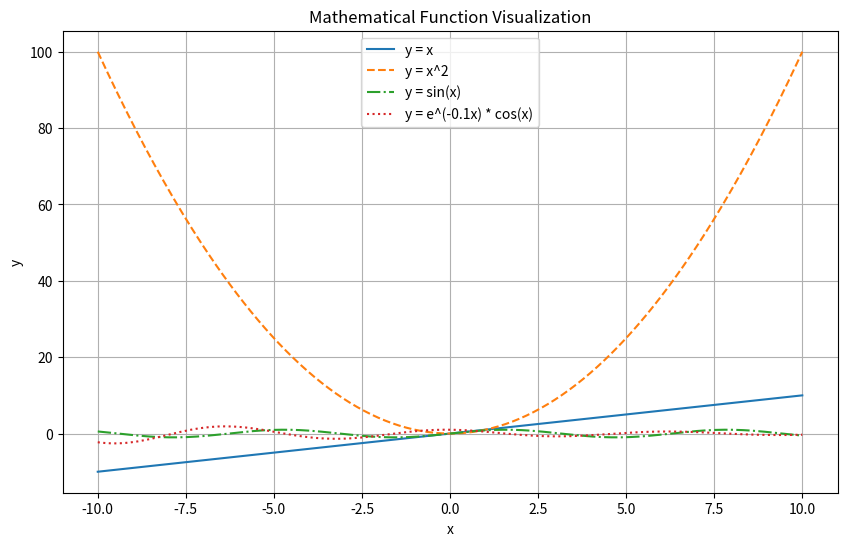
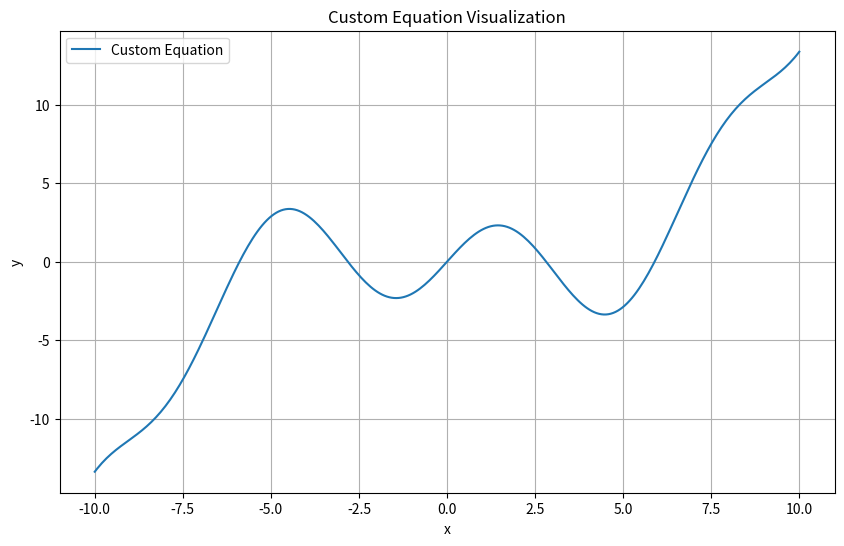
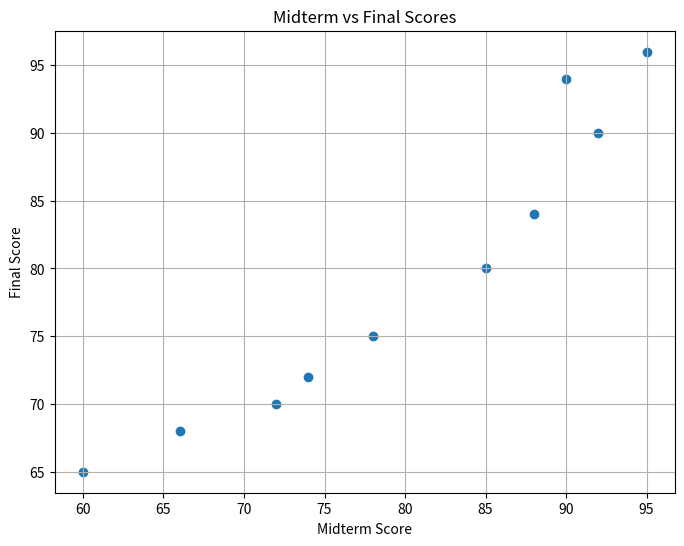
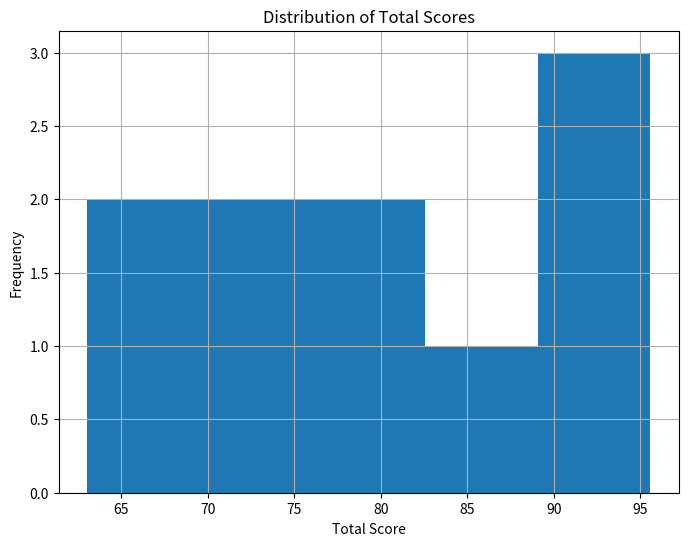
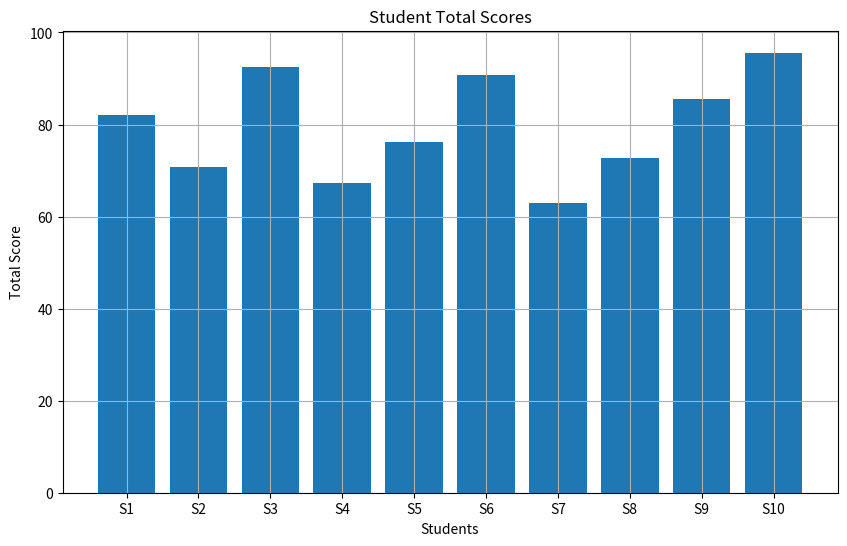
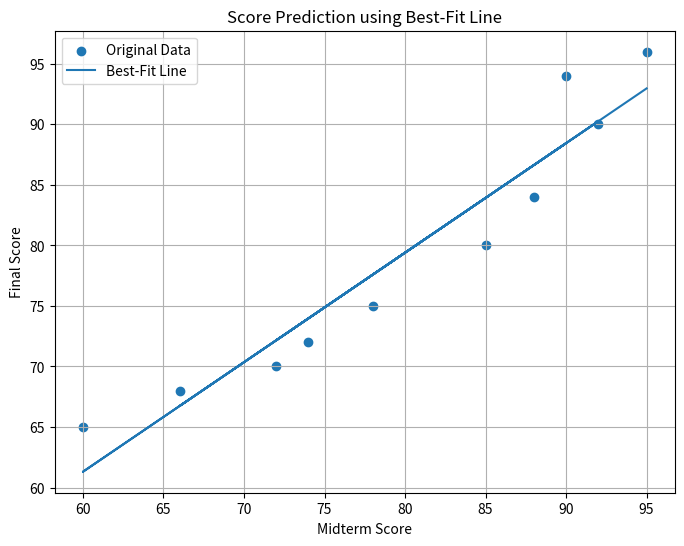

The matplotlib source for these figures, in order:
import numpy as np
import matplotlib.pyplot as plt

# =========================
# Task 1 - Function Visualization
# =========================

# Generate x values
x = np.linspace(-10, 10, 300)

# Define functions
y1 = x
y2 = x**2
y3 = np.sin(x)
y4 = np.exp(-0.1 * x) * np.cos(x)

# Create figure
plt.figure(figsize=(10, 6))

# Plot functions
plt.plot(x, y1, label='y = x', linestyle='-')
plt.plot(x, y2, label='y = x^2', linestyle='--')
plt.plot(x, y3, label='y = sin(x)', linestyle='-.')
plt.plot(x, y4, label='y = e^(-0.1x) * cos(x)', linestyle=':')

# Labels and title
plt.title('Mathematical Function Visualization')
plt.xlabel('x')
plt.ylabel('y')

# Legend and grid
plt.legend()
plt.grid(True)

# Save figure
plt.savefig('function_plot.png')

# Show plot
plt.show()


# =========================
# Task 2 - Own Equation
# =========================

import numpy as np
import matplotlib.pyplot as plt

# =========================
# Task 1 - Function Visualization
# =========================

# Generate x values
x = np.linspace(-10, 10, 300)

# Define functions
y1 = x
y2 = x**2
y3 = np.sin(x)
y4 = np.exp(-0.1 * x) * np.cos(x)

# Create figure
plt.figure(figsize=(10, 6))

# Plot functions
plt.plot(x, y1, label='y = x', linestyle='-')
plt.plot(x, y2, label='y = x^2', linestyle='--')
plt.plot(x, y3, label='y = sin(x)', linestyle='-.')
plt.plot(x, y4, label='y = e^(-0.1x) * cos(x)', linestyle=':')

# Labels and title
plt.title('Mathematical Function Visualization')
plt.xlabel('x')
plt.ylabel('y')

# Legend and grid
plt.legend()
plt.grid(True)

# Save figure
plt.savefig('function_plot.png')

# Show plot
plt.show()


# =========================
# Task 2 - Own Equation
# =========================

# Custom mixed equation:
# Combination of cubic and trigonometric behavior
y_custom = 0.02 * x**3 - 0.5 * x + 3 * np.sin(x)

plt.figure(figsize=(10, 6))

plt.plot(x, y_custom, label='Custom Equation')

plt.title('Custom Equation Visualization')
plt.xlabel('x')
plt.ylabel('y')
plt.grid(True)
plt.legend()

plt.savefig('own_equation.png')

plt.show()


# =========================
# Task 3 - Student Score Visualization
# =========================

students = ["S1", "S2", "S3", "S4", "S5",
            "S6", "S7", "S8", "S9", "S10"]

midterm = [85, 72, 90, 66, 78, 92, 60, 74, 88, 95]
final = [80, 70, 94, 68, 75, 90, 65, 72, 84, 96]

# Calculate total score
total = [0.4 * m + 0.6 * f for m, f in zip(midterm, final)]

# ---- A. Scatter Plot ----
plt.figure(figsize=(8, 6))

plt.scatter(midterm, final)

plt.title('Midterm vs Final Scores')
plt.xlabel('Midterm Score')
plt.ylabel('Final Score')
plt.grid(True)

plt.savefig('score_scatter.png')

plt.show()


# ---- B. Histogram ----
plt.figure(figsize=(8, 6))

plt.hist(total, bins=5)

plt.title('Distribution of Total Scores')
plt.xlabel('Total Score')
plt.ylabel('Frequency')
plt.grid(True)

plt.savefig('score_histogram.png')

plt.show()


# ---- C. Bar Chart ----
plt.figure(figsize=(10, 6))

plt.bar(students, total)

plt.title('Student Total Scores')
plt.xlabel('Students')
plt.ylabel('Total Score')
plt.grid(True)

plt.savefig('score_bar_chart.png')

plt.show()


# =========================
# Task 4 - Best-Fit Line
# =========================

# Linear regression
slope, intercept = np.polyfit(midterm, final, 1)

# Prediction line
predicted = slope * np.array(midterm) + intercept

plt.figure(figsize=(8, 6))

# Original data
plt.scatter(midterm, final, label='Original Data')

# Best-fit line
plt.plot(midterm, predicted, label='Best-Fit Line')

plt.title('Score Prediction using Best-Fit Line')
plt.xlabel('Midterm Score')
plt.ylabel('Final Score')

plt.legend()
plt.grid(True)

plt.savefig('score_prediction.png')

plt.show()

# Prediction examples
for score in [50, 75, 100]:
    predicted_score = slope * score + intercept
    print(f'Predicted final score for midterm {score}: {predicted_score:.2f}')
